Run: headless pygame with SDL's dummy video driver; simulated clock (each Clock.tick advances the game by its frame time, no real sleeping); random seed 0; keys injected as events and as key.get_pressed() state; no mouse input; restart key R tapped at the start of phases 3 and 4.
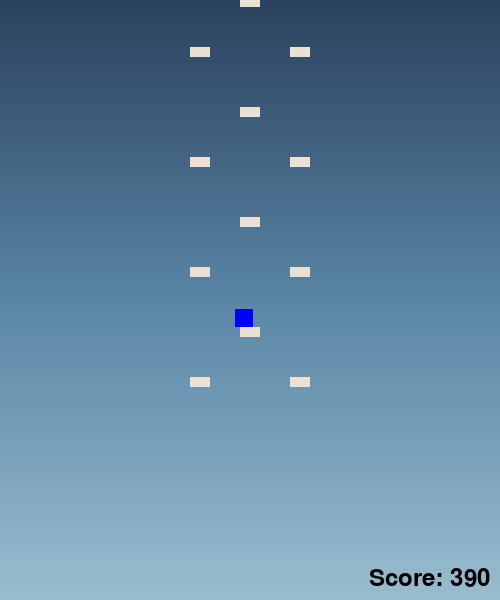
Frame 1 of 4 · flips 1–60 · no input
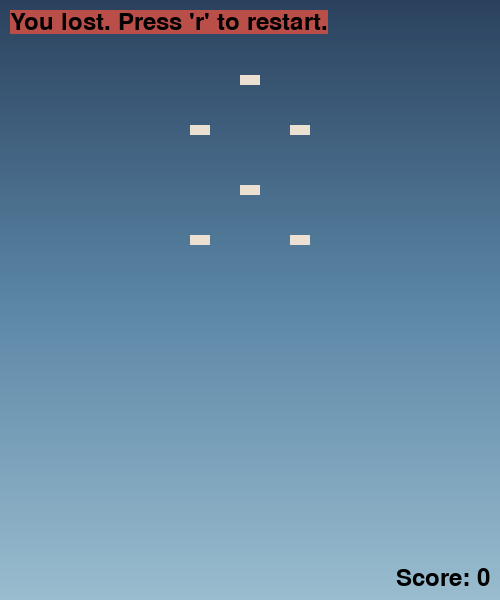
Frame 2 of 4 · flips 61–180 · tapped SPACE, RETURN · held RIGHT (→), D
Frame 3 of 4 · flips 181–300 · tapped R · held DOWN (↓), S · screen unchanged from frame 2, image omitted
Frame 4 of 4 · flips 301–420 · tapped R · held LEFT (←), A, UP (↑), W · screen unchanged from frame 3, image omitted

The pygame program that drew these frames:

import pygame as py
import sys
import random
import math
py.init()
width = 500
height = 600

screen = py.display.set_mode((width, height))
clock = py.time.Clock()
level_height = 1200
level = 1
score = 400
font = py.font.SysFont(None, 35)

blue = [0, 0, 255]
white = [255, 255, 255]
black = [0, 0, 0]
platf = [235, 224, 210]
gold = [232, 178, 84]
red = [255, 0, 0]
rust = [186, 78, 72]
misty = [218, 229, 232]
lower_sky = [154, 189, 207]
upper_sky = [91, 134, 166]
summit = [43, 66, 94]

gravity = 1 * 60

def draw_gradient(w, h, c_1, c_2, c_3, c_4):
    bg_surf = py.Surface((1, 3))
    bg_surf.set_at((0, 0), c_1)
    bg_surf.set_at((0, 1), c_2)
    bg_surf.set_at((0, 2), c_3)
    bg_surf.set_at((0, 3), c_4)
    grad_surf = py.transform.smoothscale(bg_surf, (w, h))
    return grad_surf.convert()

def draw_platform():
    global platform_surf
    platform_points = [(0, 0), (20, 0), (20, 10), (0, 10)]
    platform_surf = py.Surface((20, 10)).convert()
    py.draw.polygon(platform_surf, platf, platform_points)
draw_platform()
lvl1_platforms = []
lvl2_platforms = [
    platform_surf.get_rect(center = (250, 1150)),
    platform_surf.get_rect(center = (250, 1075)),
    platform_surf.get_rect(center = (250, 1000)),
    platform_surf.get_rect(center = (200, 950)),
    platform_surf.get_rect(center = (180, 950)),
    platform_surf.get_rect(center = (160, 950)),
    platform_surf.get_rect(center = (300, 950)),
    platform_surf.get_rect(center = (320, 950)),
    platform_surf.get_rect(center = (340, 950)),
    platform_surf.get_rect(center = (100, 900)),
    platform_surf.get_rect(center = (140, 900)),
    platform_surf.get_rect(center = (360, 900)),
    platform_surf.get_rect(center = (400, 900)),
    platform_surf.get_rect(center = (50, 850)),
    platform_surf.get_rect(center = (450, 850)),
    
    platform_surf.get_rect(center = (400, 800)),
    platform_surf.get_rect(center = (350, 750)),
    platform_surf.get_rect(center = (425, 700)),
    platform_surf.get_rect(center = (450, 650)),
    platform_surf.get_rect(center = (400, 600)),
    platform_surf.get_rect(center = (350, 550)),

]
for i in range(25):
    lvl1_platforms.append(platform_surf.get_rect(center = (250, level_height - i * 110)))
    lvl1_platforms.append(platform_surf.get_rect(center = (200, level_height - i * 110 + 50)))
    lvl1_platforms.append(platform_surf.get_rect(center = (300, level_height - i * 110 + 50)))
for i in range(25):
    lvl2_platforms.append(platform_surf.get_rect(center = (i * 20 + 10, 475)))
for i in range(6):
    lvl2_platforms.append(platform_surf.get_rect(center = (250, 400 - 75 * i)))
    lvl2_platforms.append(platform_surf.get_rect(center = (150, 400 - 75 * i)))
    lvl2_platforms.append(platform_surf.get_rect(center = (350, 400 - 75 * i)))
all_platforms = []
all_platforms.append(lvl1_platforms)
all_platforms.append(lvl2_platforms)

class Player:
    def __init__(self, x, y, color, controls):
        self.x, self.y = float(x), float(y)
        self.rect = py.Rect(x, y, 18, 18)
        self.vel_x = 0
        self.vel_y = 0
        self.color = color
        self.on_platform = False
        self.controls = controls
    def key_input(self):
        keys = py.key.get_pressed()
        self.vel_x = 0
        if keys[self.controls['left']]:
            self.vel_x = -2 * 60
        if keys[self.controls['right']]:
            self.vel_x = 2 * 60
        if keys[self.controls['jump']] and self.on_platform:
            self.vel_y = -11 * 60
            self.on_platform = False
    def update(self, platforms, snowballs):
        self.key_input()
        self.vel_y += gravity
        if self.vel_y > 10 * 60:
            self.vel_y = 10 * 60
        
        self.x += self.vel_x * dt
        self.rect.x = round(self.x)
        for platform in platforms:
            if self.rect.colliderect(platform):
                if self.rect.right >= platform.right and self.vel_x < 0:
                    self.rect.left = platform.right
                if self.rect.left <= platform.left and self.vel_x > 0:                        
                    self.rect.right = platform.left
                self.x = float(self.rect.x)

        self.y += self.vel_y * dt
        self.rect.y = round(self.y)
        hit_indices = self.rect.collidelistall(platforms)
        for index in hit_indices:
            platform = platforms[index]
            if self.vel_y > 0:
                self.rect.bottom = platform.top
                self.y = float(self.rect.y)
                self.vel_y = 0
                self.on_platform = True

    def draw(self, surface, scroll_y):
        py.draw.rect(surface, self.color, (self.rect.x, round(self.rect.y - scroll_y), self.rect.width, self.rect.height))
class Snowball:
    def __init__(self, x, y):
        self.x = float(x)
        self.y = float(y)
        self.size = 10
        self.color = white
        self.vel_y = random.uniform(100, 200)
    def update(self, dt):
        self.y += self.vel_y * dt
    def draw(self, surface):
        py.draw.circle(surface, self.color, (round(self.x), round(self.y - scroll_y)), round(self.size))

class Particle:
    def __init__(self, center_x, center_y, color):
        self.x = float(center_x)
        self.y = float(center_y)
        self.size = random.randint(5, 10)
        self.color = color
        self.vel_x = random.uniform(-250, 250)
        self.vel_y = random.uniform(-250, 250)
        self.shrink_rate = random.uniform(6, 12)
    def update(self, dt):
        self.vel_y += 600 * dt
        self.x += self.vel_x * dt
        self.y += self.vel_y * dt
        self.size -= self.shrink_rate * dt
    def draw(self, surface):
        if self.size > 0:
            py.draw.rect(surface, self.color, (round(self.x), round(self.y), round(self.size), round(self.size)))

def explode(x, y, color):
    particles = []
    for _ in range(25):
        particles.append(Particle(x, y, color))
    return particles

def reset_game():
    x, y, state, scroll, count = 235, 1100, 'playing', 0, 0
    snowball = []
    return x, y, state, scroll, count, snowball
controls = {'left': py.K_LEFT, 'right': py.K_RIGHT, 'jump': py.K_UP}
player = Player(235, 1100, blue, controls)
player.x, player.y, gamestate, scroll_y, counter, snowballs = reset_game()

particles = []
bg = draw_gradient(width, height, summit, upper_sky, lower_sky, misty)
gamestate = 'playing'

run = True
while run:
    for event in py.event.get():
        if event.type == py.QUIT:
            run = False
    
    dt = min(clock.tick(45) / 1000, 0.05)
    
    if gamestate == 'playing':
        counter += 1
        if counter % 50 == 1:
            snowballs.append(Snowball(random.randint(50, width - 50), 0 - scroll_y))
        if counter % 6 == 0 and score != 0:
            score -= 1
        player.update(all_platforms[level - 1], snowballs)
        for s in snowballs:
            s.update(dt)
            closest_x = max(player.rect.left, min(s.x, player.rect.right))
            closest_y = max(player.rect.top, min(s.y, player.rect.bottom))
            distance_x = s.x - closest_x
            distance_y = s.y - closest_y
            distance = (distance_x ** 2) + (distance_y ** 2)
            if distance <= (s.size ** 2):
                gamestate = 'lose'
                particles = explode(player.rect.centerx, player.rect.centery - scroll_y, player.color)
        if player.y > level_height + 200:
            gamestate = 'lose'
            particles = explode(player.rect.centerx, player.rect.centery - scroll_y, player.color)
        if player.y < 0:
            gamestate = 'win'
            particles = explode(random.randint(0, width), random.randint(0, 100) - scroll_y, red)
        target_scroll_y = player.rect.y - (height // 2)
        scroll_y += (target_scroll_y - scroll_y) // 10
        if scroll_y < 0:
            scroll_y = 0
        if scroll_y > level_height:
            scroll_y = level_height
        if score == 0:
            gamestate = 'lose'
            particles = explode(player.rect.centerx, player.rect.centery - scroll_y, player.color)
    if gamestate == 'win':
        if level < len(all_platforms):
            game_over_text = font.render("Press space to move on!", True, black)
        else:
            game_over_text = font.render("You won the game!", True, black)
        for p in particles:
            p.update(dt)
        particles = [p for p in particles if p.size > 0]
        keys = py.key.get_pressed()
        if keys[py.K_SPACE] and level < len(all_platforms):
            player.x, player.y, gamestate, scroll_y, counter, snowballs = reset_game()
            level += 1                
    if gamestate == 'lose':
        score = 0
        game_over_text = font.render("You lost. Press 'r' to restart.", True, black)
        player.vel_y = 0
        for p in particles:
            p.update(dt)
        particles = [p for p in particles if p.size > 0]
        keys = py.key.get_pressed()
        if keys[py.K_r]:
            player.x, player.y, gamestate, scroll_y, counter, snowballs = reset_game()
            score = 400
            level = 1
    screen.blit(bg, (0, 0))
    for platform in all_platforms[level - 1]:
        screen.blit(platform_surf, (platform.x, platform.y - scroll_y))
    if gamestate == 'playing':
        player.draw(screen, scroll_y)
        for s in snowballs:
            s.draw(screen)
    if gamestate == 'lose' or gamestate == 'win':
        game_over_rect = game_over_text.get_rect(topleft=(10, 10))
        if gamestate == 'win':
            py.draw.rect(screen, gold, game_over_rect)
        else:
            py.draw.rect(screen, rust, game_over_rect)
        screen.blit(game_over_text, game_over_rect)
        for p in particles:
            p.draw(screen)
    score_text = font.render(f"Score: {score}", True, black)
    score_rect = score_text.get_rect(bottomright=(width-10, height-10))

    screen.blit(score_text, score_rect)
    py.display.update()

py.quit()
sys.exit()
